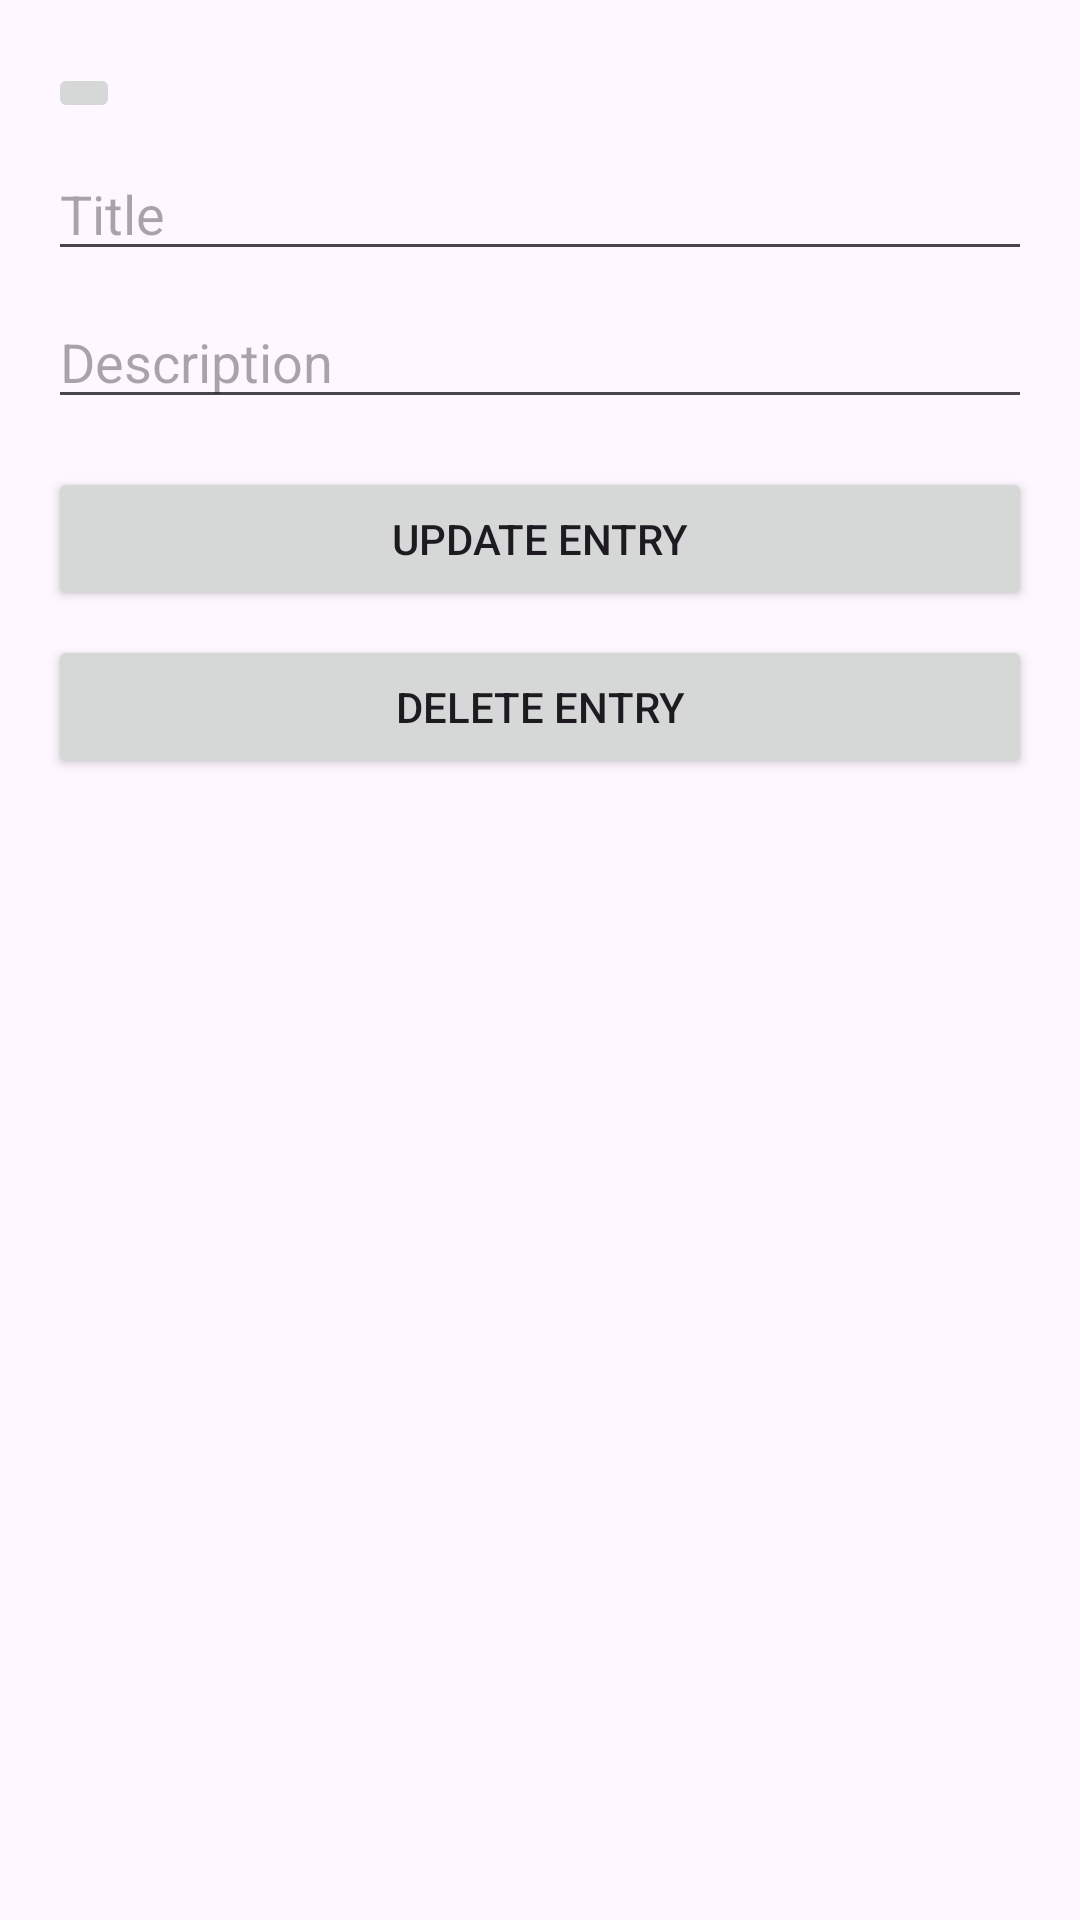

The Android layout XML behind this screen, and the referenced resources:
<!-- AndroidManifest.xml: application theme Theme.Finalprojectteam_02_6 -->
<!-- res/layout/activity_edit_entry.xml -->
<?xml version="1.0" encoding="utf-8"?>
<RelativeLayout xmlns:android="http://schemas.android.com/apk/res/android"
    xmlns:app="http://schemas.android.com/apk/res-auto"
    android:id="@+id/editEntryView"
    android:layout_width="match_parent"
    android:layout_height="match_parent"
    android:padding="16dp">

    <EditText
        android:id="@+id/editEntryTitle"
        android:layout_width="match_parent"
        android:layout_height="wrap_content"
        android:layout_below="@+id/imageButton"
        android:layout_marginTop="8dp"
        android:hint="@string/title" />

    <EditText
        android:id="@+id/editEntryDesc"
        android:layout_width="match_parent"
        android:layout_height="wrap_content"
        android:layout_below="@id/editEntryTitle"
        android:layout_marginTop="8dp"
        android:hint="@string/description" />

    <Button
        android:id="@+id/editUpdateBtn"
        android:layout_width="match_parent"
        android:layout_height="wrap_content"
        android:layout_below="@id/editEntryDesc"
        android:layout_marginTop="16dp"
        android:text="Update Entry" />

    <Button
        android:id="@+id/editDelBtn"
        android:layout_width="match_parent"
        android:layout_height="wrap_content"
        android:layout_below="@+id/editUpdateBtn"
        android:layout_marginTop="8dp"
        android:text="Delete Entry" />

    <ImageButton
        android:id="@+id/imageButton"
        android:layout_width="wrap_content"
        android:layout_height="wrap_content"
        android:layout_alignParentTop="true"
        android:layout_marginTop="5dp"
        app:srcCompat="@drawable/ic_back" />
</RelativeLayout>
<!-- resources referenced by this layout -->
<resources>
  <string name="description">Description</string>
  <string name="title">Title</string>
  <style name="Theme.Finalprojectteam_02_6" parent="Base.Theme.Finalprojectteam_02_6" />
  <style name="Base.Theme.Finalprojectteam_02_6" parent="Theme.Material3.DayNight.NoActionBar">
          
          
      </style>
</resources>
